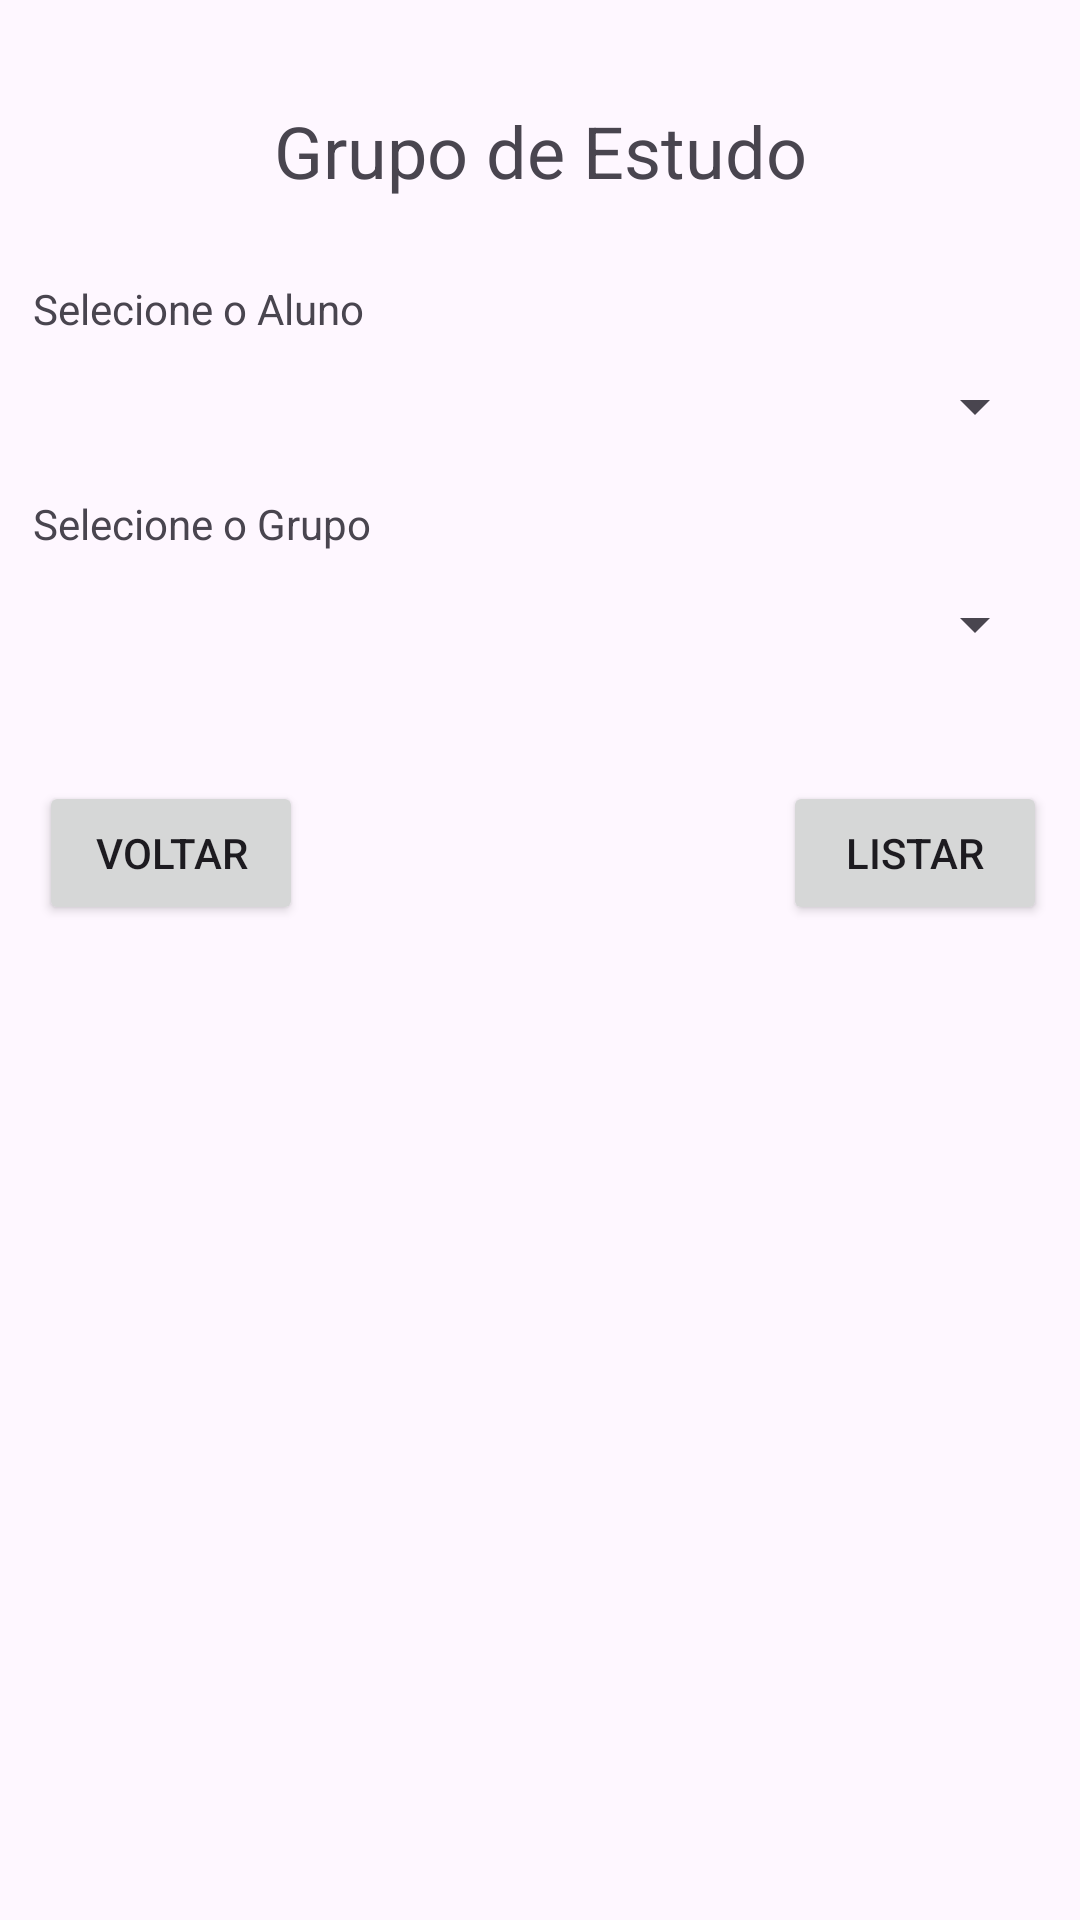

Reconstruct the res/layout file that produces this screen, plus the resources it refers to.
<!-- AndroidManifest.xml: application theme Theme.GrupoEstudo -->
<!-- res/layout/fragment_grupo_estudo_aluno.xml -->
<?xml version="1.0" encoding="utf-8"?>
<androidx.constraintlayout.widget.ConstraintLayout xmlns:android="http://schemas.android.com/apk/res/android"
    xmlns:app="http://schemas.android.com/apk/res-auto"
    xmlns:tools="http://schemas.android.com/tools"
    android:id="@+id/fragmentGrupoEstudo"
    android:layout_width="match_parent"
    android:layout_height="match_parent"
    tools:context=".AlunoFragment">

    <Spinner
        android:id="@+id/spAluno"
        android:layout_width="0dp"
        android:layout_height="48dp"
        android:layout_marginStart="11dp"
        android:layout_marginEnd="11dp"
        app:layout_constraintBottom_toBottomOf="parent"
        app:layout_constraintEnd_toEndOf="parent"
        app:layout_constraintStart_toStartOf="parent"
        app:layout_constraintTop_toTopOf="parent"
        app:layout_constraintVertical_bias="0.188" />

    <TextView
        android:id="@+id/tvGpAluno"
        android:layout_width="wrap_content"
        android:layout_height="wrap_content"
        android:layout_marginBottom="47dp"
        android:text="Selecione o Aluno"
        app:layout_constraintBottom_toBottomOf="@+id/spAluno"
        app:layout_constraintStart_toStartOf="@+id/spAluno" />

    <TextView
        android:id="@+id/grupoEstudo_header"
        android:layout_width="wrap_content"
        android:layout_height="wrap_content"
        android:layout_marginBottom="27dp"
        android:text="Grupo de Estudo"
        android:textSize="24sp"
        app:layout_constraintBottom_toTopOf="@+id/tvGpAluno"
        app:layout_constraintEnd_toEndOf="parent"
        app:layout_constraintStart_toStartOf="parent" />

    <Button
        android:id="@+id/btnRemoverAlunoGrupo"
        android:layout_width="wrap_content"
        android:layout_height="0dp"
        android:layout_marginEnd="11dp"
        android:text="Excluir"
        app:layout_constraintBottom_toBottomOf="@+id/btnInserirAlunoGrupo"
        app:layout_constraintEnd_toEndOf="parent"
        app:layout_constraintTop_toTopOf="@+id/btnInserirAlunoGrupo" />

    <Button
        android:id="@+id/btnVoltarGrupoEstudo"
        android:layout_width="wrap_content"
        android:layout_height="wrap_content"
        android:layout_marginStart="2dp"
        android:layout_marginBottom="6dp"
        android:text="Voltar"
        app:layout_constraintBottom_toTopOf="@+id/tvExibeGrupos"
        app:layout_constraintStart_toStartOf="@+id/tvExibeGrupos" />

    <Button
        android:id="@+id/btnListarGrupos"
        android:layout_width="wrap_content"
        android:layout_height="wrap_content"
        android:layout_marginEnd="11dp"
        android:layout_marginBottom="6dp"
        android:text="Listar"
        app:layout_constraintBottom_toTopOf="@+id/tvExibeGrupos"
        app:layout_constraintEnd_toEndOf="parent" />

    <Button
        android:id="@+id/btnInserirAlunoGrupo"
        android:layout_width="wrap_content"
        android:layout_height="48dp"
        android:layout_marginStart="14dp"
        android:layout_marginTop="69dp"
        android:layout_marginBottom="66dp"
        android:text="Inserir"
        app:layout_constraintBottom_toBottomOf="@+id/btnVoltarGrupoEstudo"
        app:layout_constraintStart_toStartOf="parent"
        app:layout_constraintTop_toTopOf="@+id/spGrupo" />

    <Spinner
        android:id="@+id/spGrupo"
        android:layout_width="0dp"
        android:layout_height="48dp"
        android:layout_marginStart="11dp"
        android:layout_marginEnd="11dp"
        app:layout_constraintBottom_toBottomOf="parent"
        app:layout_constraintEnd_toEndOf="parent"
        app:layout_constraintStart_toStartOf="parent"
        app:layout_constraintTop_toTopOf="parent"
        app:layout_constraintVertical_bias="0.311" />

    <TextView
        android:id="@+id/tvGpGrupo"
        android:layout_width="wrap_content"
        android:layout_height="wrap_content"
        android:text="Selecione o Grupo"
        app:layout_constraintBottom_toTopOf="@+id/spGrupo"
        app:layout_constraintStart_toStartOf="@+id/spGrupo" />

    <TextView
        android:id="@+id/tvExibeGrupos"
        android:layout_width="0dp"
        android:layout_height="313dp"
        android:layout_marginStart="11dp"
        android:layout_marginEnd="11dp"
        app:layout_constraintBottom_toBottomOf="parent"
        app:layout_constraintEnd_toEndOf="parent"
        app:layout_constraintStart_toStartOf="parent"
        app:layout_constraintTop_toTopOf="parent"
        app:layout_constraintVertical_bias="0.961" />

</androidx.constraintlayout.widget.ConstraintLayout>
<!-- resources referenced by this layout -->
<resources>
  <style name="Theme.GrupoEstudo" parent="Base.Theme.GrupoEstudo" />
  <style name="Base.Theme.GrupoEstudo" parent="Theme.Material3.DayNight">
          
          
      </style>
</resources>
